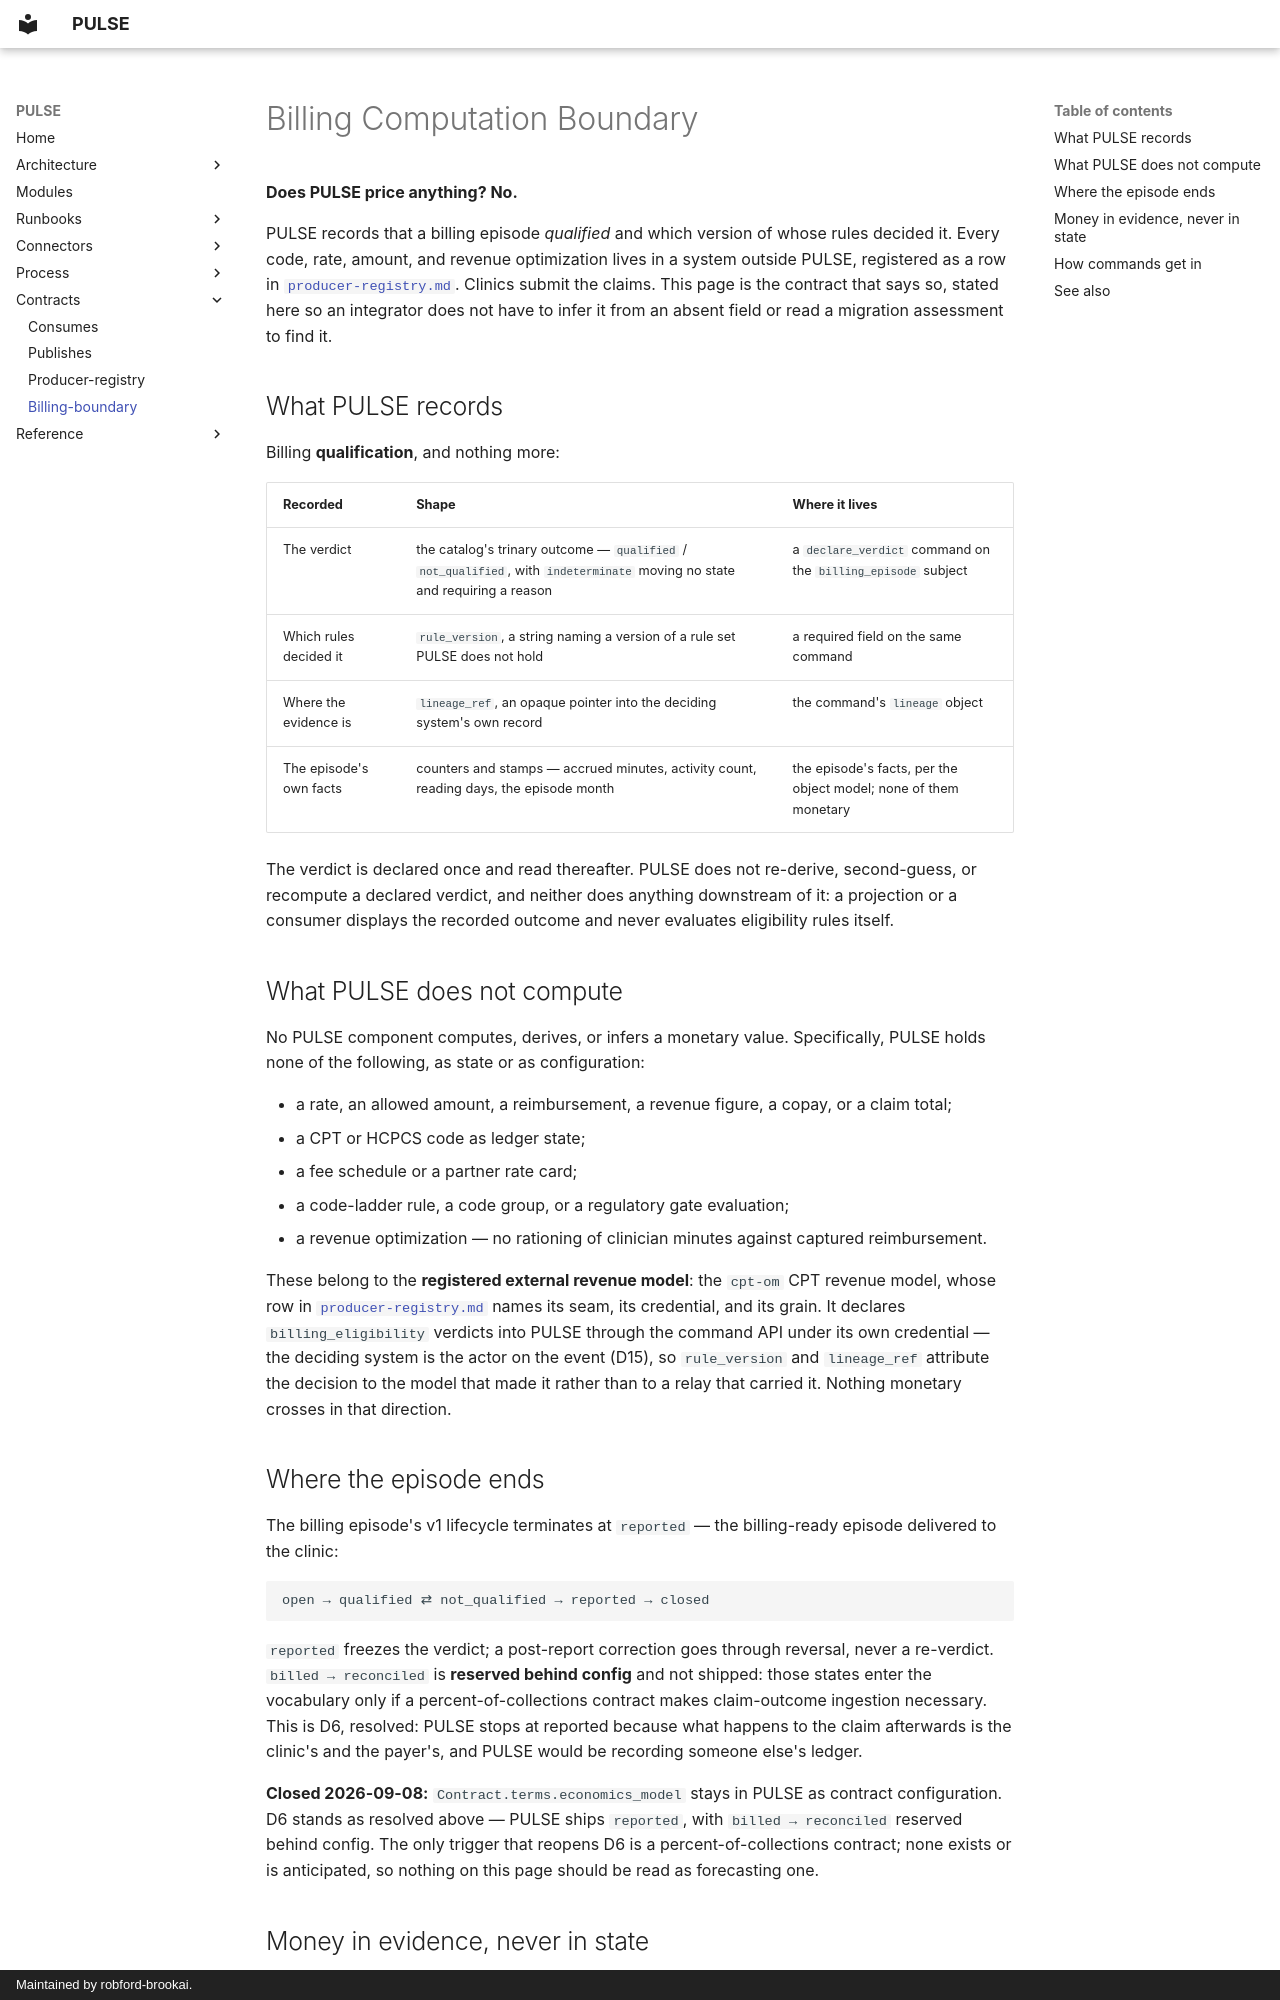

repository: robford-brookai/pulse · page: contracts/billing-boundary/index.html · generator: mkdocs · copyright: Maintained by robford-brookai.

# Billing Computation Boundary

**Does PULSE price anything? No.**

PULSE records that a billing episode *qualified* and which version of whose rules decided it.
Every code, rate, amount, and revenue optimization lives in a system outside PULSE, registered as
a row in [`producer-registry.md`](producer-registry.md). Clinics submit the claims. This page is
the contract that says so, stated here so an integrator does not have to infer it from an absent
field or read a migration assessment to find it.

## What PULSE records

Billing **qualification**, and nothing more:

| Recorded | Shape | Where it lives |
|---|---|---|
| The verdict | the catalog's trinary outcome — `qualified` / `not_qualified`, with `indeterminate` moving no state and requiring a reason | a `declare_verdict` command on the `billing_episode` subject |
| Which rules decided it | `rule_version`, a string naming a version of a rule set PULSE does not hold | a required field on the same command |
| Where the evidence is | `lineage_ref`, an opaque pointer into the deciding system's own record | the command's `lineage` object |
| The episode's own facts | counters and stamps — accrued minutes, activity count, reading days, the episode month | the episode's facts, per the object model; none of them monetary |

The verdict is declared once and read thereafter. PULSE does not re-derive, second-guess, or
recompute a declared verdict, and neither does anything downstream of it: a projection or a
consumer displays the recorded outcome and never evaluates eligibility rules itself.

## What PULSE does not compute

No PULSE component computes, derives, or infers a monetary value. Specifically, PULSE holds none
of the following, as state or as configuration:

- a rate, an allowed amount, a reimbursement, a revenue figure, a copay, or a claim total;
- a CPT or HCPCS code as ledger state;
- a fee schedule or a partner rate card;
- a code-ladder rule, a code group, or a regulatory gate evaluation;
- a revenue optimization — no rationing of clinician minutes against captured reimbursement.

These belong to the **registered external revenue model**: the `cpt-om` CPT revenue model, whose
row in [`producer-registry.md`](producer-registry.md) names its seam, its credential, and its
grain. It declares `billing_eligibility` verdicts into PULSE through the command API under its own
credential — the deciding system is the actor on the event (D15), so `rule_version` and
`lineage_ref` attribute the decision to the model that made it rather than to a relay that carried
it. Nothing monetary crosses in that direction.

## Where the episode ends

The billing episode's v1 lifecycle terminates at `reported` — the billing-ready episode delivered
to the clinic:

```
open → qualified ⇄ not_qualified → reported → closed
```

`reported` freezes the verdict; a post-report correction goes through reversal, never a re-verdict.
`billed → reconciled` is **reserved behind config** and not shipped: those states enter the
vocabulary only if a percent-of-collections contract makes claim-outcome ingestion necessary. This
is D6, resolved: PULSE stops at reported because what happens to the claim afterwards is the
clinic's and the payer's, and PULSE would be recording someone else's ledger.

**Closed 2026-09-08:** `Contract.terms.economics_model` stays in PULSE as contract configuration.
D6 stands as resolved above — PULSE ships `reported`, with `billed → reconciled` reserved behind
config. The only trigger that reopens D6 is a percent-of-collections contract; none exists or is
anticipated, so nothing on this page should be read as forecasting one.
